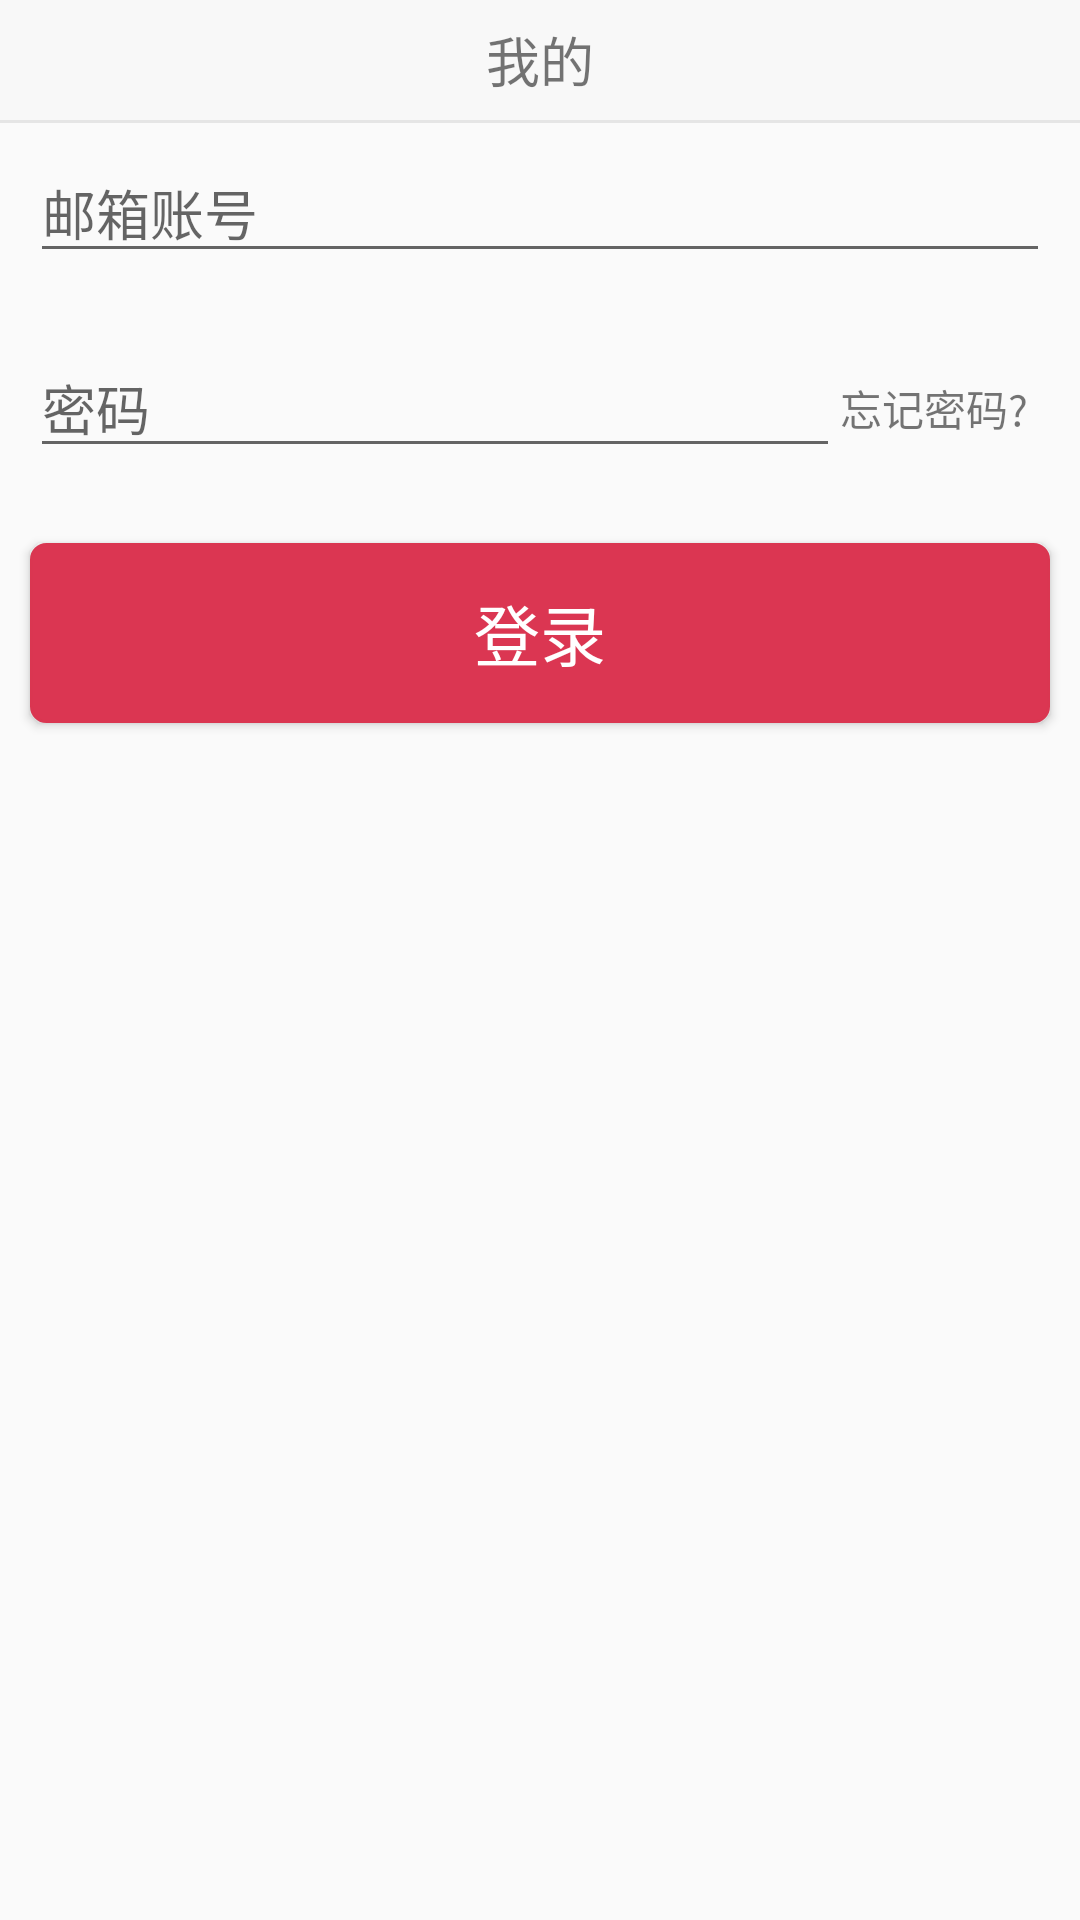

This screen was rendered from an Android layout file. Write that file and the resources it references.
<!-- AndroidManifest.xml: application theme AppTheme -->
<!-- res/layout/frag_login.xml -->
<?xml version="1.0" encoding="utf-8"?>
<RelativeLayout xmlns:android="http://schemas.android.com/apk/res/android"
    android:layout_width="match_parent"
    android:layout_height="match_parent">

    <TextView
        android:id="@+id/my"
        android:layout_alignParentTop="true"
        android:gravity="center"
        android:background="@color/my_background"
        android:textSize="@dimen/text_size_18_sp"
        android:text="@string/tab_user"
        android:layout_width="match_parent"
        android:layout_height="40dp" />
    <View
        android:id="@+id/my_div"
        android:layout_width="match_parent"
        android:layout_height="1dp"
        android:layout_below="@id/my"
        android:background="@color/div_view_bg" />

    <RelativeLayout
        android:id="@+id/userZone"
        android:layout_below="@id/my_div"
        android:layout_margin="10dp"
        android:layout_width="match_parent"
        android:layout_height="45dp">

        <ImageView
            android:id="@+id/UserImage"
            android:src="@mipmap/ic_login_user"
            android:layout_width="wrap_content"
            android:layout_height="40dp" />

        <EditText
            android:id="@+id/user"
            android:hint="@string/user_hint"
            android:layout_toRightOf="@id/UserImage"
            android:layout_width="match_parent"
            android:layout_height="40dp" />

    </RelativeLayout>


    <RelativeLayout
        android:id="@+id/pwdZone"
        android:layout_below="@id/userZone"
        android:layout_width="match_parent"
        android:layout_margin="10dp"
        android:layout_height="45dp">

        <ImageView
            android:id="@+id/PwdImage"
            android:src="@mipmap/ic_login_pwd"
            android:layout_width="wrap_content"
            android:layout_height="40dp" />

        <EditText
            android:id="@+id/pwd"
            android:hint="@string/pwd_hint"
            android:layout_toRightOf="@id/PwdImage"
            android:layout_toLeftOf="@+id/forget_password"
            android:layout_alignTop="@id/PwdImage"
            android:layout_width="match_parent"
            android:layout_height="40dp" />

        <TextView
            android:id="@id/forget_password"
            android:layout_alignParentRight="true"
            android:text="@string/forget_password"
            android:gravity="center_vertical"
            android:layout_width="70dp"
            android:layout_height="40dp" />

    </RelativeLayout>

    <Button
        android:layout_below="@id/pwdZone"
        android:textSize="@dimen/text_size_22_sp"
        android:background="@drawable/button_round_red"
        android:textColor="@color/white"
        android:layout_margin="10dp"
        android:gravity="center"
        android:text="@string/login"
        android:layout_width="match_parent"
        android:layout_height="60dp" />

</RelativeLayout>
<!-- resources referenced by this layout -->
<resources>
  <color name="div_view_bg">#E5E5E5</color>
  <color name="my_background">#F8F8F8</color>
  <color name="white">#FFFFFF</color>
  <dimen name="text_size_18_sp">18sp</dimen>
  <dimen name="text_size_22_sp">22sp</dimen>
  <!-- drawable button_round_red (drawable) -->
  <?xml version="1.0" encoding="utf-8"?>
  <selector xmlns:android="http://schemas.android.com/apk/res/android">
      <item>
          <shape>
              <solid android:color="@color/duobao_red" />
              <stroke android:color="@color/duobao_red_border" android:width="1dp" />
              <corners android:radius="@dimen/buton_round_corner_radius" />
          </shape>
      </item>
  </selector>
  <string name="forget_password">忘记密码?</string>
  <string name="login">登录</string>
  <string name="pwd_hint">密码</string>
  <string name="tab_user">我的</string>
  <string name="user_hint">邮箱账号</string>
  <style name="AppTheme" parent="Theme.AppCompat.Light.NoActionBar">
          
          <item name="colorPrimary">@color/colorPrimary</item>
          <item name="colorPrimaryDark">@color/colorPrimaryDark</item>
          <item name="colorAccent">@color/colorAccent</item>
      </style>
  <color name="duobao_red">#DB3652</color>
  <color name="duobao_red_border">#DA3651</color>
  <dimen name="buton_round_corner_radius">5dp</dimen>
  <color name="colorPrimary">#3F51B5</color>
  <color name="colorPrimaryDark">#303F9F</color>
  <color name="colorAccent">#FF4081</color>
</resources>
